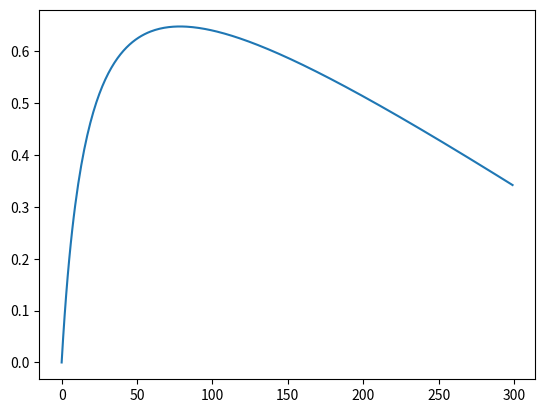

Here is the Python script that generated this plot:
from math import sqrt
import matplotlib.pyplot as plt
import numpy as np

a = 90
b = 15
k = 0.002

print(a,b)

a = a*b + 99*4
b = b + 4
a = a/b

a_1 = 100
b_1 = 1

x = []
y = []
y_2 = []
y_3 = []

for i in np.arange(0, 300, 1):
    x.append(i)
    y_2.append((a*b+i*a_1)/(b+i)-k*i*a_1)
    y_3.append(i/(b+i)-k*i)

#plt.plot(x,y)

#plt.plot(x,y_2)

plt.plot(x,y_3)

plt.show()

print(sqrt(b*(a_1-a)/k/a_1)-b)
    